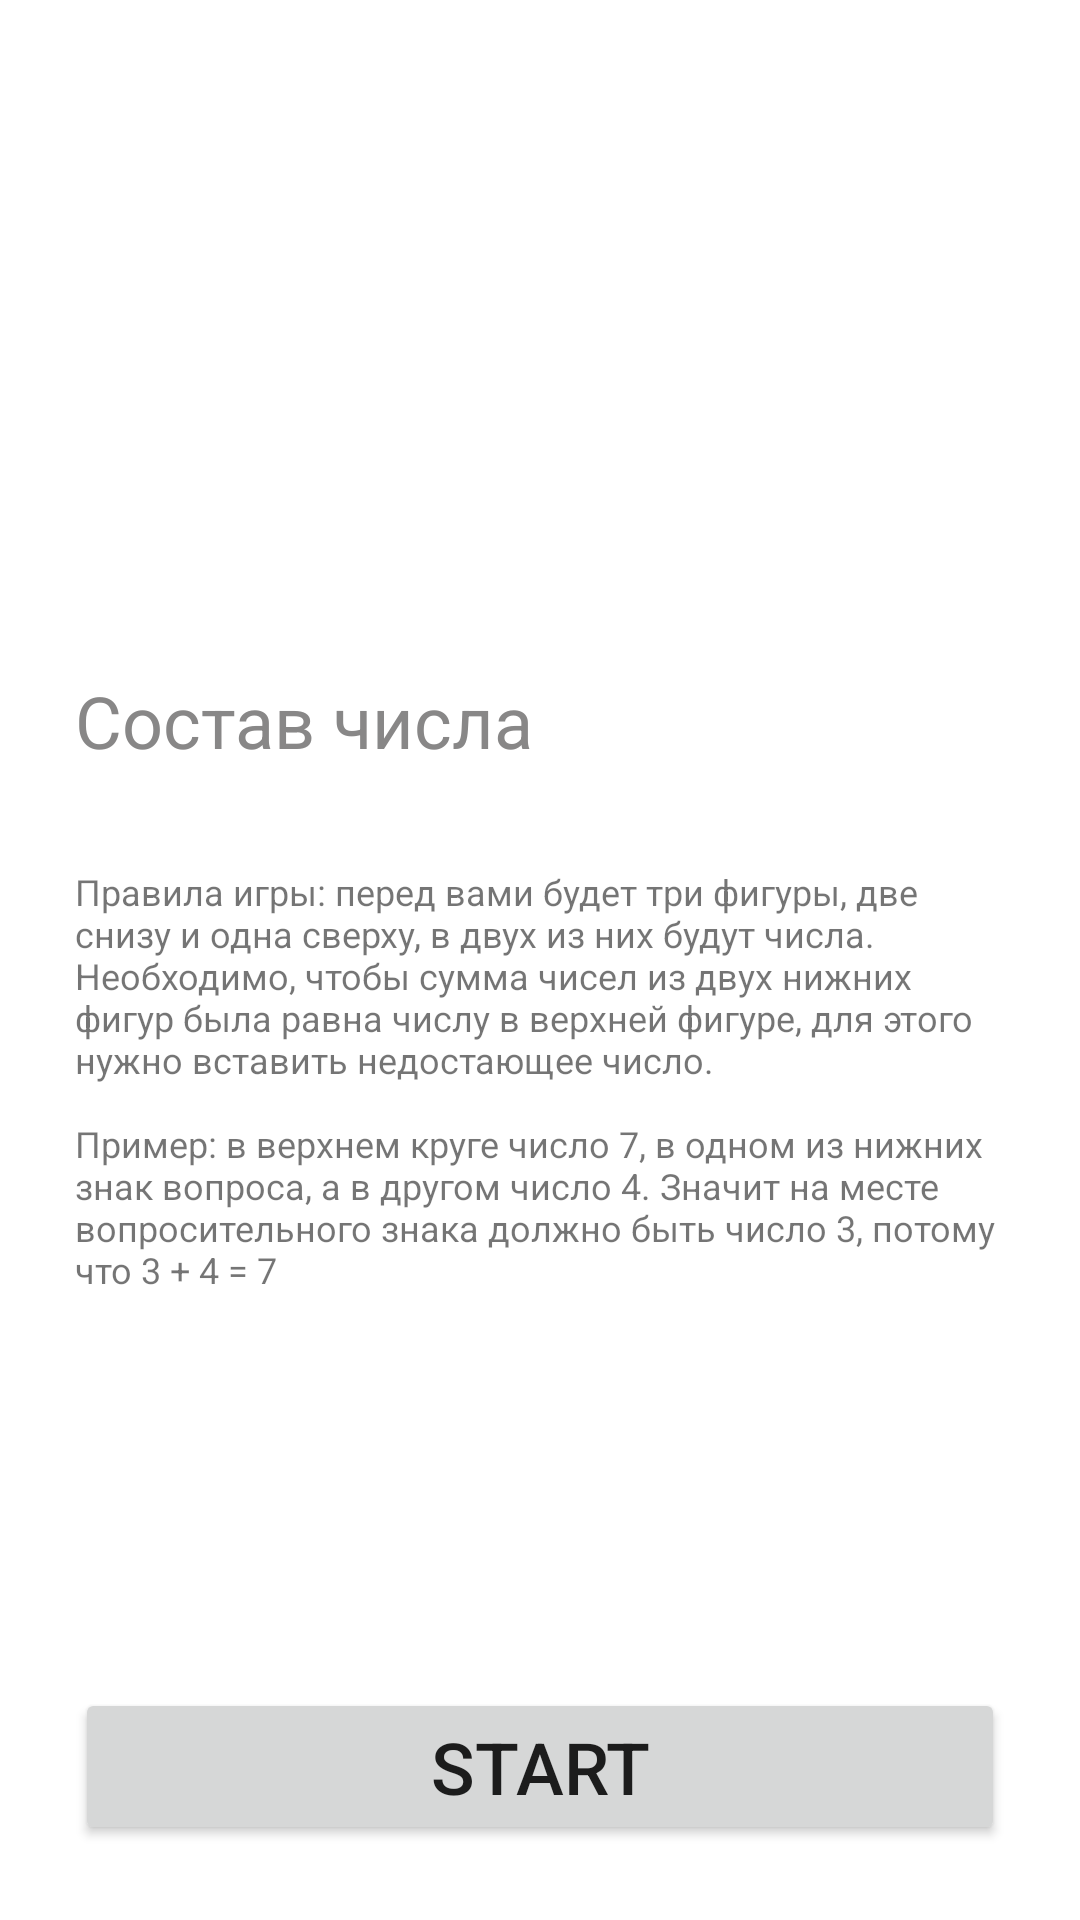

Write the Android layout XML for this screen, with the resource values it uses.
<!-- AndroidManifest.xml: application theme Theme.Brainstorm -->
<!-- res/layout/fragment_welcome.xml -->
<?xml version="1.0" encoding="utf-8"?>
<layout>
    <ScrollView xmlns:android="http://schemas.android.com/apk/res/android"
        xmlns:app="http://schemas.android.com/apk/res-auto"
        xmlns:tools="http://schemas.android.com/tools"
        android:layout_width="match_parent"
        android:layout_height="match_parent"
        android:fillViewport="true">

        <androidx.constraintlayout.widget.ConstraintLayout
            android:layout_width="match_parent"
            android:layout_height="wrap_content"
            android:orientation="vertical"
            tools:context=".presentation.WelcomeFragment">

            <ImageView
                android:id="@+id/imageView"
                android:layout_width="200dp"
                android:layout_height="200dp"
                android:layout_marginStart="16dp"
                android:layout_marginTop="24dp"
                android:contentDescription="@string/brain_icon_description"
                app:layout_constraintEnd_toEndOf="parent"
                app:layout_constraintStart_toStartOf="parent"
                app:layout_constraintTop_toTopOf="parent"
                app:srcCompat="@drawable/brain_icon" />

            <TextView
                android:id="@+id/tv_title"
                android:layout_width="match_parent"
                android:layout_height="wrap_content"
                android:layout_marginStart="25dp"
                android:text="Состав числа"
                android:textColor="#888787"
                android:textSize="24sp"
                app:layout_constraintStart_toStartOf="parent"
                app:layout_constraintTop_toBottomOf="@+id/imageView" />

            <TextView
                android:id="@+id/tv_description"
                android:layout_width="match_parent"
                android:layout_height="wrap_content"
                android:layout_marginStart="25dp"
                android:layout_marginEnd="20dp"
                android:text="@string/game_rules"
                android:textSize="12sp"
                app:layout_constraintBottom_toTopOf="@+id/button_start_game"
                app:layout_constraintEnd_toEndOf="parent"
                app:layout_constraintStart_toStartOf="parent"
                app:layout_constraintTop_toBottomOf="@+id/tv_title"
                app:layout_constraintVertical_bias="0.2" />

            <Button
                android:id="@+id/button_start_game"
                android:layout_width="0dp"
                android:layout_height="wrap_content"
                android:layout_margin="25dp"
                android:text="@string/btn_start_game"
                android:textSize="24sp"
                app:layout_constraintBottom_toBottomOf="parent"
                app:layout_constraintEnd_toEndOf="parent"
                app:layout_constraintStart_toStartOf="parent" />
        </androidx.constraintlayout.widget.ConstraintLayout>
    </ScrollView>
</layout>
<!-- resources referenced by this layout -->
<resources>
  <string name="brain_icon_description">Brain Icon</string>
  <string name="btn_start_game">Start</string>
  <string name="game_rules">Правила игры: перед вами будет три фигуры, две снизу и одна сверху, в двух из них будут числа. Необходимо, чтобы сумма чисел из двух нижних фигур была равна числу в верхней фигуре, для этого нужно вставить недостающее число.\n\nПример: в верхнем круге число 7, в одном из нижних знак вопроса, а в другом число 4. Значит на месте вопросительного знака должно быть число 3, потому что 3 + 4 = 7</string>
  <style name="Theme.Brainstorm" parent="Theme.MaterialComponents.DayNight.DarkActionBar">
          
          <item name="colorPrimary">@color/purple_500</item>
          <item name="colorPrimaryVariant">@color/purple_700</item>
          <item name="colorOnPrimary">@color/white</item>
          
          <item name="colorSecondary">@color/teal_200</item>
          <item name="colorSecondaryVariant">@color/teal_700</item>
          <item name="colorOnSecondary">@color/black</item>
          
          <item name="android:statusBarColor">?attr/colorPrimaryVariant</item>
          
      </style>
  <!-- not gathered from this repository: default colours our renderer supplied (Android Studio template values) -->
  <color name="purple_500">#FF6200EE</color>
  <color name="purple_700">#FF3700B3</color>
  <color name="teal_200">#FF03DAC5</color>
  <color name="teal_700">#FF018786</color>
  <color name="black">#FF000000</color>
  <color name="white">#FFFFFFFF</color>
</resources>
